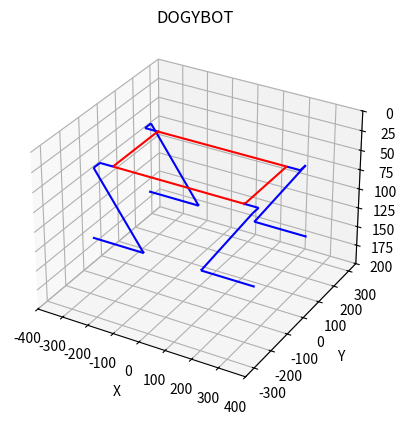

The script that saved this image:
import numpy as np
import matplotlib.pyplot as plt
from mpl_toolkits.mplot3d import Axes3D

#defining points

#points = np.array([[249.75,126.25,44], [300.75,160.75,44], [110.75,160.75,135], [310.75, 160.75, 135], 
#                  [-249.75,126.25,44], [-300.75,160.75,44], [-110.75,160.75,135],[-310.75, 160.75, 135],
#                 [-249.75,-126.25,44], [-300.75,-160.75,44], [-110.75,-160.75,135], [-310.75,-160.75, 135],
#                [249.75,-126.25,44], [300.75,-160.75,44], [110.75,-160.75,135], [310.75, -160.75, 135]])

points = np.array([[249.75,126.25,44], [-249.75,126.25,44], [-249.75,-126.25,44], [249.75,-126.25,44]])

#plotting the graph
fig = plt.figure()
ax = fig.add_subplot(111, projection='3d')

#upper base
#taking each 2 points
for i in range(0, len(points)-1):
        vector = points[i+1] - points[i]
        ax.quiver(points[i][0], points[i][1], points[i][2], vector[0], vector[1], vector[2], color='red', arrow_length_ratio=0.01)

vector1= points[len(points)-1] - points[0]
ax.quiver(points[0][0], points[0][1], points[0][2], vector1[0], vector1[1], vector1[2], color='red', arrow_length_ratio=0.01)

#extended point
pointsextended =  np.array([[300.75,126.25,44], [-300.75,126.25,44], [-300.75, -126.25, 44], [300.75, -126.25, 44]])

for i in range(0, len(points)-1):
        vector2 = pointsextended[i] - points[i]
        ax.quiver(points[i][0], points[i][1], points[i][2], vector2[0], vector2[1], vector2[2], color='blue', arrow_length_ratio=0.01)

vector3= pointsextended[len(pointsextended)-1] - points[len(points)-1]
ax.quiver(points[len(points)-1][0], points[len(points)-1][1], points[len(points)-1][2], vector3[0], vector3[1], vector3[2], color='blue', arrow_length_ratio=0.01)

#joining between extended point and knee
point = np.array([[300.75,160.75,44],[-300.75,160.75,44],[-300.75,-160.75,44],[300.75,-160.75,44]])

for i in range(0,len(point)-1):
        vect = point[i] - pointsextended[i]
        ax.quiver(pointsextended[i][0],pointsextended[i][1],pointsextended[i][2],vect[0],vect[1],vect[2], color='blue', arrow_length_ratio=0.01)

vect1 = point[len(point)-1] - pointsextended[len(pointsextended)-1]
ax.quiver(pointsextended[len(pointsextended)-1][0],pointsextended[len(pointsextended)-1][1],pointsextended[len(pointsextended)-1][2],vect1[0],vect1[1],vect1[2], color='blue', arrow_length_ratio=0.01)

#knee
pointsknee = np.array([[110.75,160.75,135], [-110.75,160.75,135], [-110.75,-160.75,135], [110.75,-160.75,135]])

for i in range(0, len(pointsknee)-1):
        vector4 = pointsknee[i] - point[i]
        ax.quiver(point[i][0], point[i][1], point[i][2], vector4[0], vector4[1], vector4[2], color='blue', arrow_length_ratio=0.01)

vector5= pointsknee[len(pointsknee)-1] - point[len(point)-1]
ax.quiver(point[len(point)-1][0], point[len(point)-1][1], point[len(point)-1][2], vector5[0], vector5[1], vector5[2], color='blue', arrow_length_ratio=0.01)

#foot
pointsfoot = np.array([[310.75, 160.75, 135],[-310.75, 160.75, 135],[-310.75, -160.75, 135],[310.75, -160.75, 135]])

for i in range (0, len(pointsfoot)-1):
        vector6 = pointsfoot[i] - pointsknee[i]
        ax.quiver(pointsknee[i][0], pointsknee[i][1], pointsknee[i][2], vector6[0], vector6[1], vector6[2], color='blue',  arrow_length_ratio=0.01)

vector7 = pointsfoot[len(pointsfoot)-1] - pointsknee[len(pointsknee)-1]
ax.quiver(pointsknee[len(pointsknee)-1][0], pointsknee[len(pointsknee)-1][1], pointsknee[len(pointsknee)-1][2], vector7[0], vector7[1], vector7[2], color='blue', arrow_length_ratio=0.01)

# Set the axis limits
ax.set_xlim([-400, 400])
ax.set_ylim([-350, 350])
ax.set_zlim([200, 0])

# Add labels and title
ax.set_xlabel('X')
ax.set_ylabel('Y')
ax.set_zlabel('Z')
ax.set_title('DOGYBOT')

# Show the plot
plt.show()
